Image classification data set "600x600data" (AndyWang1996/DeepLearningProjectGroup4 on GitHub). Class labels (2): normal, pneumonia.

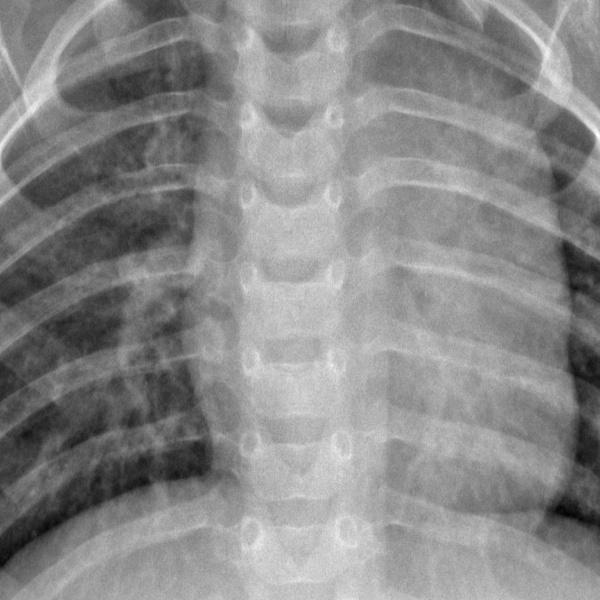
Label: normal

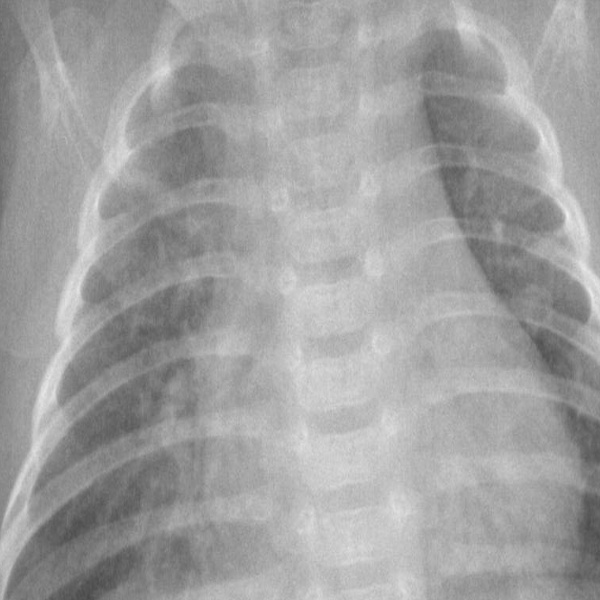
Label: pneumonia

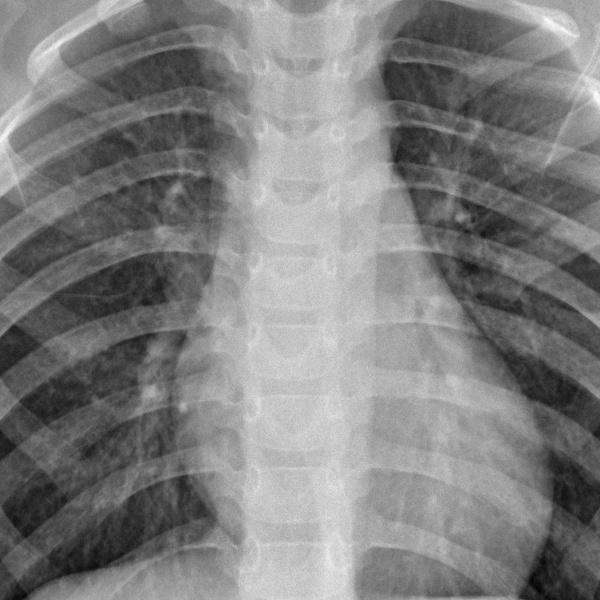
Label: normal

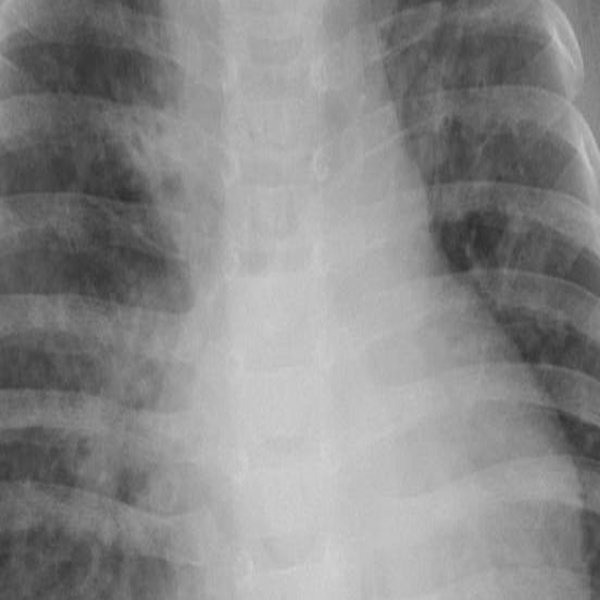
Label: pneumonia

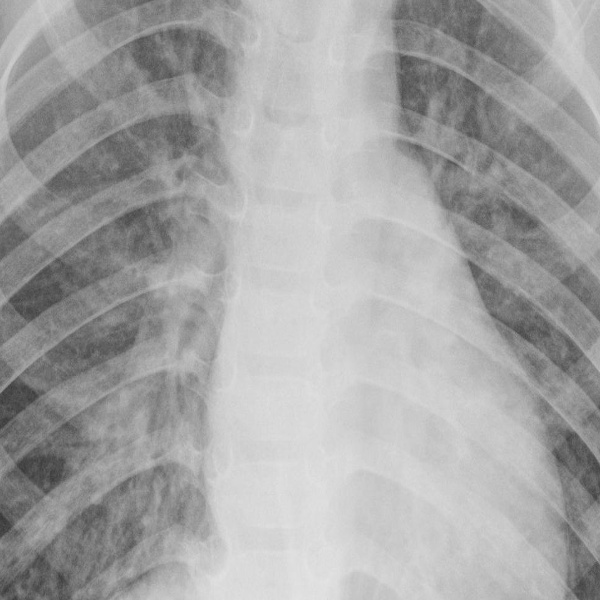
Label: pneumonia

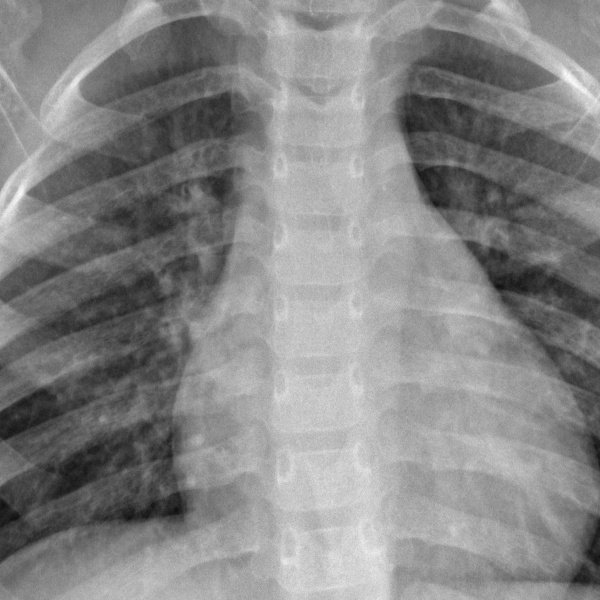
Label: normal
